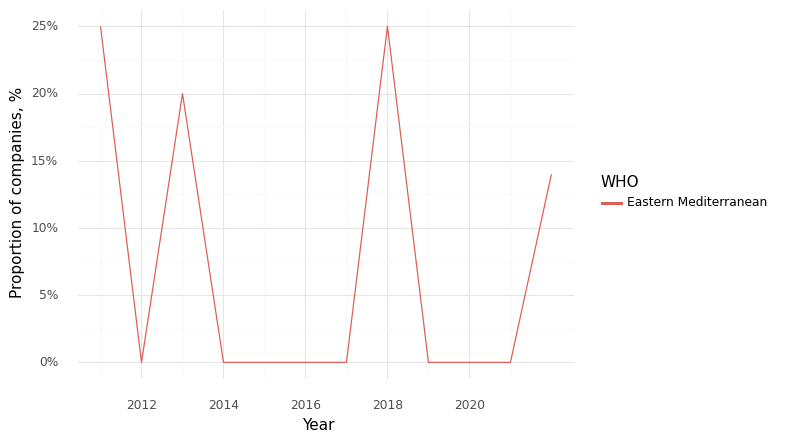

The table this chart was drawn from, first rows:
, Year, WHO, Climate, Health, Intersection
0, 2011, Eastern Mediterranean, 1.0, 1.0, 0.25
1, 2012, Eastern Mediterranean, 0.75, 0.5, 0.0
2, 2013, Eastern Mediterranean, 0.8, 1.0, 0.2
3, 2014, Eastern Mediterranean, 0.5, 0.5, 0.0
4, 2015, Eastern Mediterranean, 0.5, 0.33, 0.0
5, 2016, Eastern Mediterranean, 0.5, 0.83, 0.0
6, 2017, Eastern Mediterranean, 0.17, 1.0, 0.0
7, 2018, Eastern Mediterranean, 0.5, 1.0, 0.25
8, 2019, Eastern Mediterranean, 0.38, 1.0, 0.0
9, 2020, Eastern Mediterranean, 0.75, 0.75, 0.0
10, 2021, Eastern Mediterranean, 0.6, 0.8, 0.0
11, 2022, Eastern Mediterranean, 0.57, 1.0, 0.14
